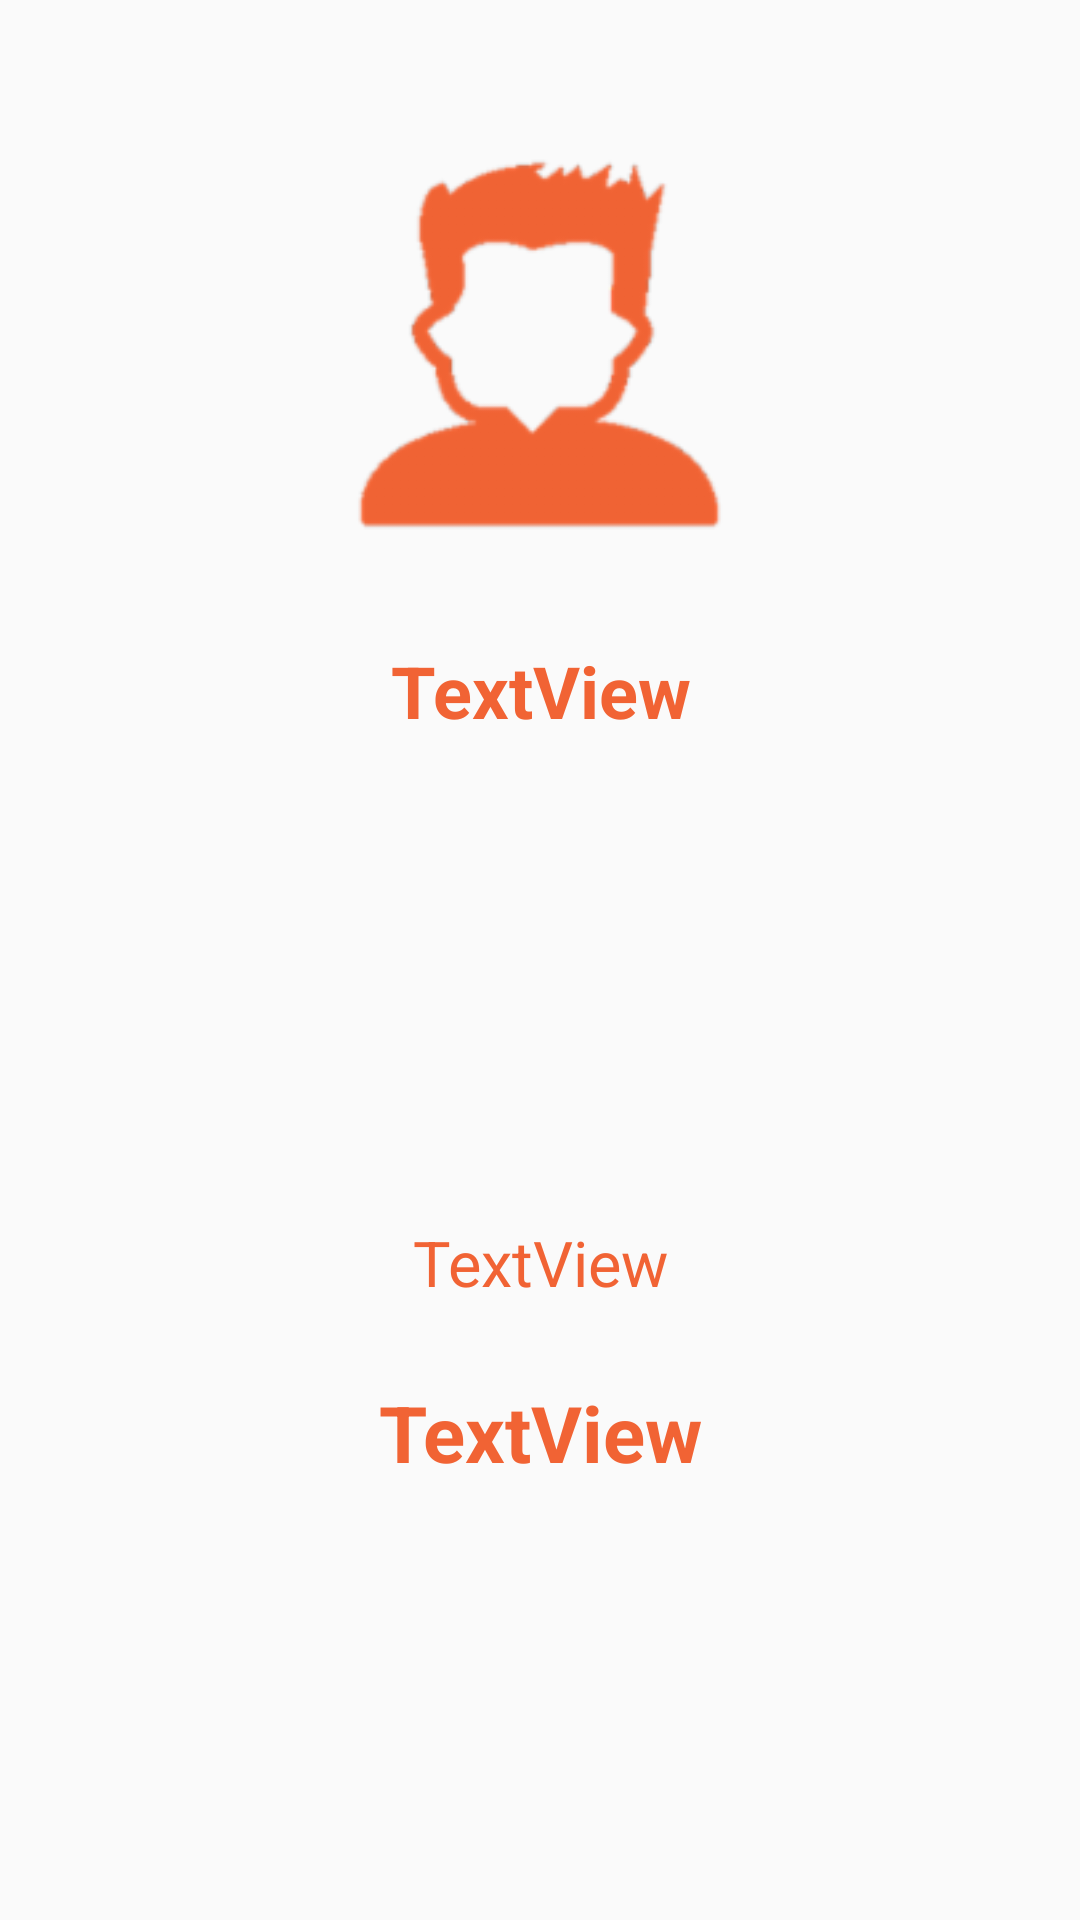

Here is an Android app screen rendered from its layout file. Give the layout XML and the strings, colors and styles it references.
<!-- AndroidManifest.xml: application theme AppTheme -->
<!-- res/layout/activity_account_info.xml -->
<?xml version="1.0" encoding="utf-8"?>

<RelativeLayout xmlns:android="http://schemas.android.com/apk/res/android"
    xmlns:app="http://schemas.android.com/apk/res-auto"
    xmlns:tools="http://schemas.android.com/tools"
    android:layout_width="match_parent"
    android:layout_height="match_parent"
    tools:context=".account_info_male">

    <ImageView
        android:id="@+id/imageView9"
        android:layout_width="185dp"
        android:layout_height="147dp"
        android:layout_alignParentTop="true"
        android:layout_centerHorizontal="true"
        android:layout_marginTop="40dp"
        android:src="@drawable/male_icon"
        app:layout_constraintBottom_toTopOf="@+id/finfo_name"
        app:layout_constraintEnd_toEndOf="parent"
        app:layout_constraintHorizontal_bias="0.538"
        app:layout_constraintStart_toStartOf="parent"
        app:layout_constraintTop_toTopOf="parent"
        app:layout_constraintVertical_bias="1.0" />

    <TextView
        android:id="@+id/finfo_name"
        android:layout_width="match_parent"
        android:layout_height="wrap_content"
        android:layout_alignParentTop="true"
        android:layout_centerHorizontal="true"
        android:layout_marginTop="214dp"
        android:gravity="center"
        android:text="TextView"
        android:textColor="@color/neil_patel"
        android:textSize="24sp"
        android:textStyle="bold"
        tools:layout_editor_absoluteX="130dp"
        tools:layout_editor_absoluteY="222dp" />

    <TextView
        android:id="@+id/percentt"
        android:layout_width="match_parent"
        android:layout_height="wrap_content"
        android:layout_alignParentBottom="true"
        android:layout_centerHorizontal="true"
        android:layout_marginBottom="205dp"
        android:gravity="center"
        android:text="TextView"
        android:textColor="@color/neil_patel"
        android:textSize="21sp"
        app:layout_constraintTop_toBottomOf="@+id/finfo_name"
        tools:layout_editor_absoluteX="137dp" />


    <TextView
        android:id="@+id/bunker"
        android:layout_width="match_parent"
        android:layout_height="wrap_content"
        android:layout_alignParentBottom="true"
        android:layout_centerHorizontal="true"
        android:layout_marginBottom="145dp"
        android:gravity="center"
        android:text="TextView"
        android:textColor="@color/neil_patel"
        android:textSize="26sp"
        android:textStyle="bold"
        app:layout_constraintTop_toBottomOf="@+id/percentt"
        tools:layout_editor_absoluteX="126dp" />
</RelativeLayout>
<!-- resources referenced by this layout -->
<resources>
  <color name="neil_patel">#f16334</color>
  <!-- drawable male_icon: png bitmap (drawable-hdpi, 4129 bytes) -->
  <style name="AppTheme" parent="Theme.AppCompat.Light.DarkActionBar">
          
          <item name="colorPrimary">@color/colorPrimary</item>
          <item name="colorPrimaryDark">@color/colorPrimaryDark</item>
          <item name="colorAccent">@color/colorAccent</item>
      </style>
  <color name="colorPrimary">#d74e26</color>
  <color name="colorPrimaryDark">#ef6334</color>
  <color name="colorAccent">#FF5722</color>
</resources>
